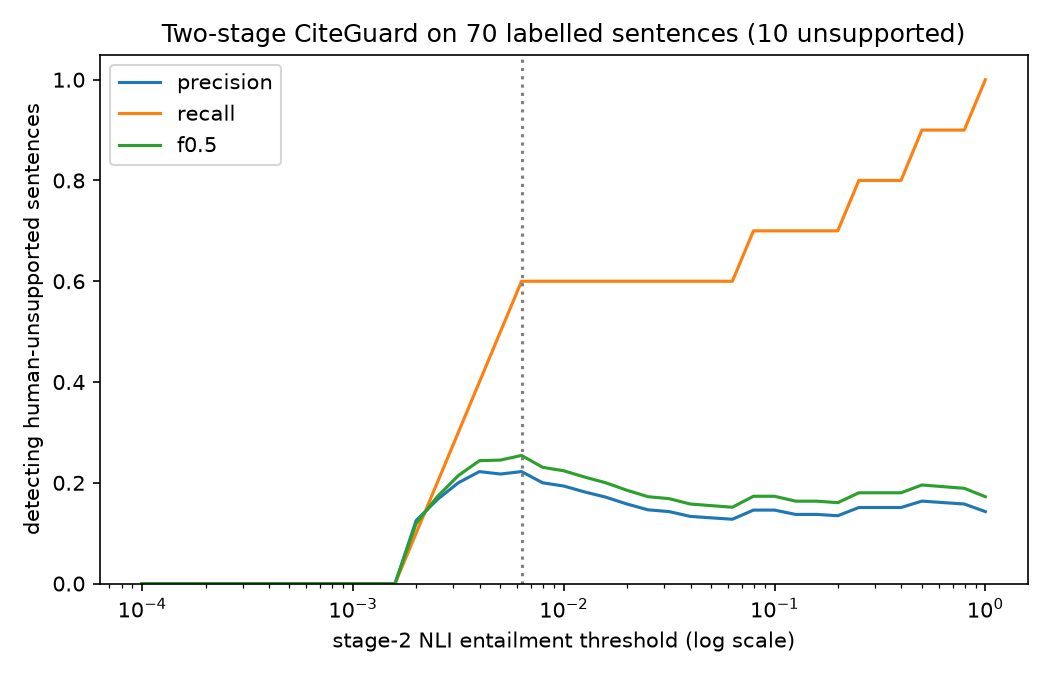

Values plotted in this chart, from the file beside it:
threshold, caught, flagged, precision, recall, f1, f0.5, accuracy, cohen_kappa
0.0001, 0, 2, 0.0000, 0.0000, 0.0000, 0.0000, 0.8286, -0.0500
0.0001, 0, 2, 0.0000, 0.0000, 0.0000, 0.0000, 0.8286, -0.0500
0.0002, 0, 2, 0.0000, 0.0000, 0.0000, 0.0000, 0.8286, -0.0500
0.0002, 0, 2, 0.0000, 0.0000, 0.0000, 0.0000, 0.8286, -0.0500
0.0003, 0, 2, 0.0000, 0.0000, 0.0000, 0.0000, 0.8286, -0.0500
0.0003, 0, 2, 0.0000, 0.0000, 0.0000, 0.0000, 0.8286, -0.0500
0.0004, 0, 2, 0.0000, 0.0000, 0.0000, 0.0000, 0.8286, -0.0500
0.0005, 0, 2, 0.0000, 0.0000, 0.0000, 0.0000, 0.8286, -0.0500
0.0006, 0, 3, 0.0000, 0.0000, 0.0000, 0.0000, 0.8143, -0.0706
0.0008, 0, 4, 0.0000, 0.0000, 0.0000, 0.0000, 0.8000, -0.0889
0.0010, 0, 4, 0.0000, 0.0000, 0.0000, 0.0000, 0.8000, -0.0889
0.0013, 0, 5, 0.0000, 0.0000, 0.0000, 0.0000, 0.7857, -0.1053
0.0016, 0, 6, 0.0000, 0.0000, 0.0000, 0.0000, 0.7714, -0.1200
0.0020, 1, 8, 0.1250, 0.1000, 0.1111, 0.1190, 0.7714, -0.0182
0.0025, 2, 12, 0.1667, 0.2000, 0.1818, 0.1724, 0.7429, 0.0308
0.0032, 3, 15, 0.2000, 0.3000, 0.2400, 0.2143, 0.7286, 0.0828
0.0040, 4, 18, 0.2222, 0.4000, 0.2857, 0.2439, 0.7143, 0.1250
0.0050, 5, 23, 0.2174, 0.5000, 0.3030, 0.2451, 0.6714, 0.1297
0.0063, 6, 27, 0.2222, 0.6000, 0.3243, 0.2542, 0.6429, 0.1463
0.0079, 6, 30, 0.2000, 0.6000, 0.3000, 0.2308, 0.6000, 0.1091
0.0100, 6, 31, 0.1935, 0.6000, 0.2927, 0.2239, 0.5857, 0.0978
0.0126, 6, 33, 0.1818, 0.6000, 0.2791, 0.2113, 0.5571, 0.0766
0.0158, 6, 35, 0.1714, 0.6000, 0.2667, 0.2000, 0.5286, 0.0571
0.0200, 6, 38, 0.1579, 0.6000, 0.2500, 0.1852, 0.4857, 0.0308
0.0251, 6, 41, 0.1463, 0.6000, 0.2353, 0.1724, 0.4429, 0.0073
0.0316, 6, 42, 0.1429, 0.6000, 0.2308, 0.1685, 0.4286, -0.0000
0.0398, 6, 45, 0.1333, 0.6000, 0.2182, 0.1579, 0.3857, -0.0203
0.0501, 6, 46, 0.1304, 0.6000, 0.2143, 0.1546, 0.3714, -0.0267
0.0631, 6, 47, 0.1277, 0.6000, 0.2105, 0.1515, 0.3571, -0.0328
0.0794, 7, 48, 0.1458, 0.7000, 0.2414, 0.1733, 0.3714, 0.0065
0.1000, 7, 48, 0.1458, 0.7000, 0.2414, 0.1733, 0.3714, 0.0065
0.1259, 7, 51, 0.1373, 0.7000, 0.2295, 0.1636, 0.3286, -0.0123
0.1585, 7, 51, 0.1373, 0.7000, 0.2295, 0.1636, 0.3286, -0.0123
0.1995, 7, 52, 0.1346, 0.7000, 0.2258, 0.1606, 0.3143, -0.0182
0.2512, 8, 53, 0.1509, 0.8000, 0.2540, 0.1802, 0.3286, 0.0179
0.3162, 8, 53, 0.1509, 0.8000, 0.2540, 0.1802, 0.3286, 0.0179
0.3981, 8, 53, 0.1509, 0.8000, 0.2540, 0.1802, 0.3286, 0.0179
0.5000, 9, 55, 0.1636, 0.9000, 0.2769, 0.1957, 0.3286, 0.0464
0.5012, 9, 55, 0.1636, 0.9000, 0.2769, 0.1957, 0.3286, 0.0464
0.6310, 9, 56, 0.1607, 0.9000, 0.2727, 0.1923, 0.3143, 0.0400
0.7943, 9, 57, 0.1579, 0.9000, 0.2687, 0.1891, 0.3000, 0.0338
1, 10, 70, 0.1429, 1, 0.2500, 0.1724, 0.1429, -0.0000
